Image classification data set "dataset_segmented" (Suneesh-Vinayaga/pneumonia-detection on GitHub). Class labels (2): normal, pneumonia.

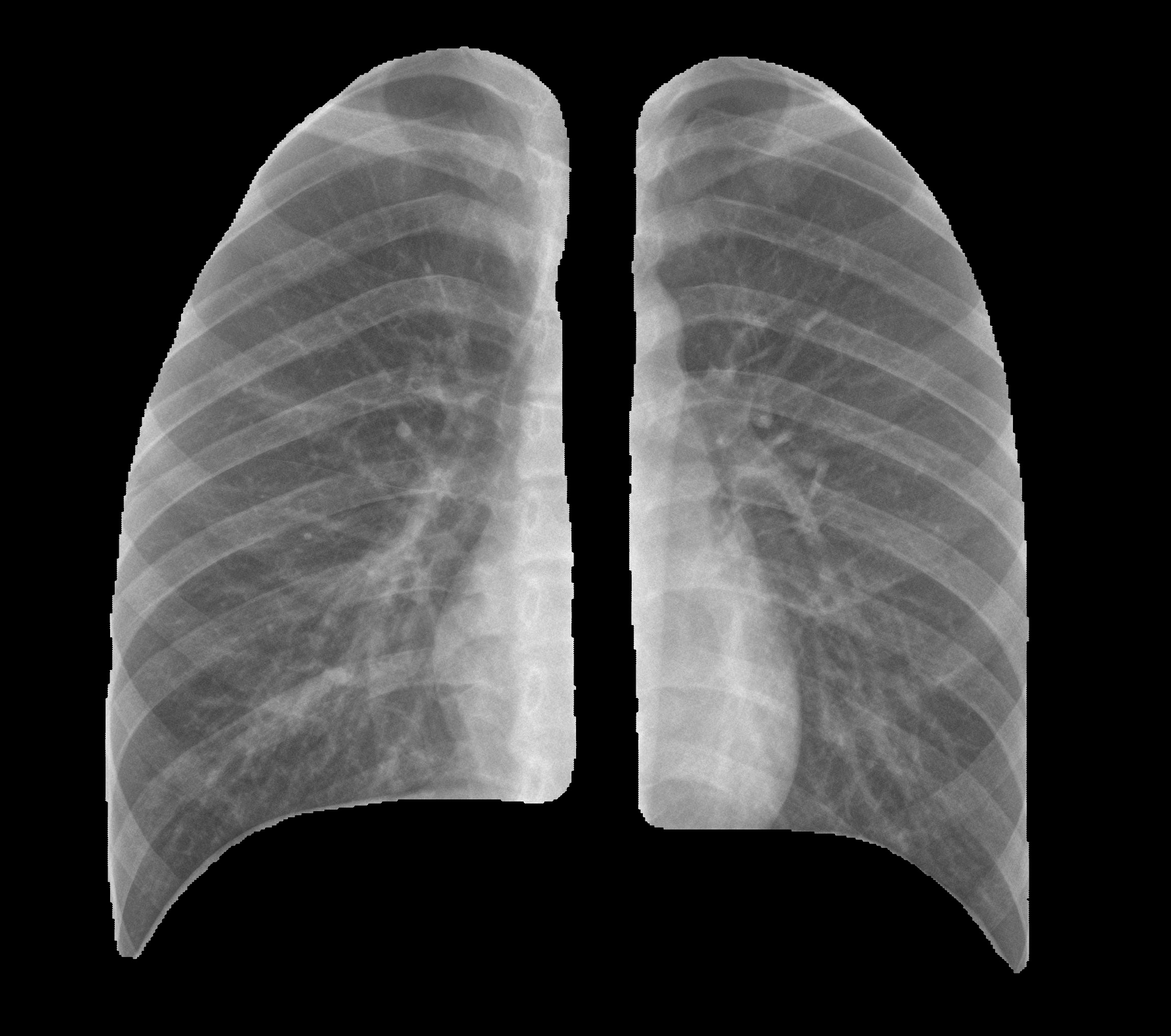
Label: normal

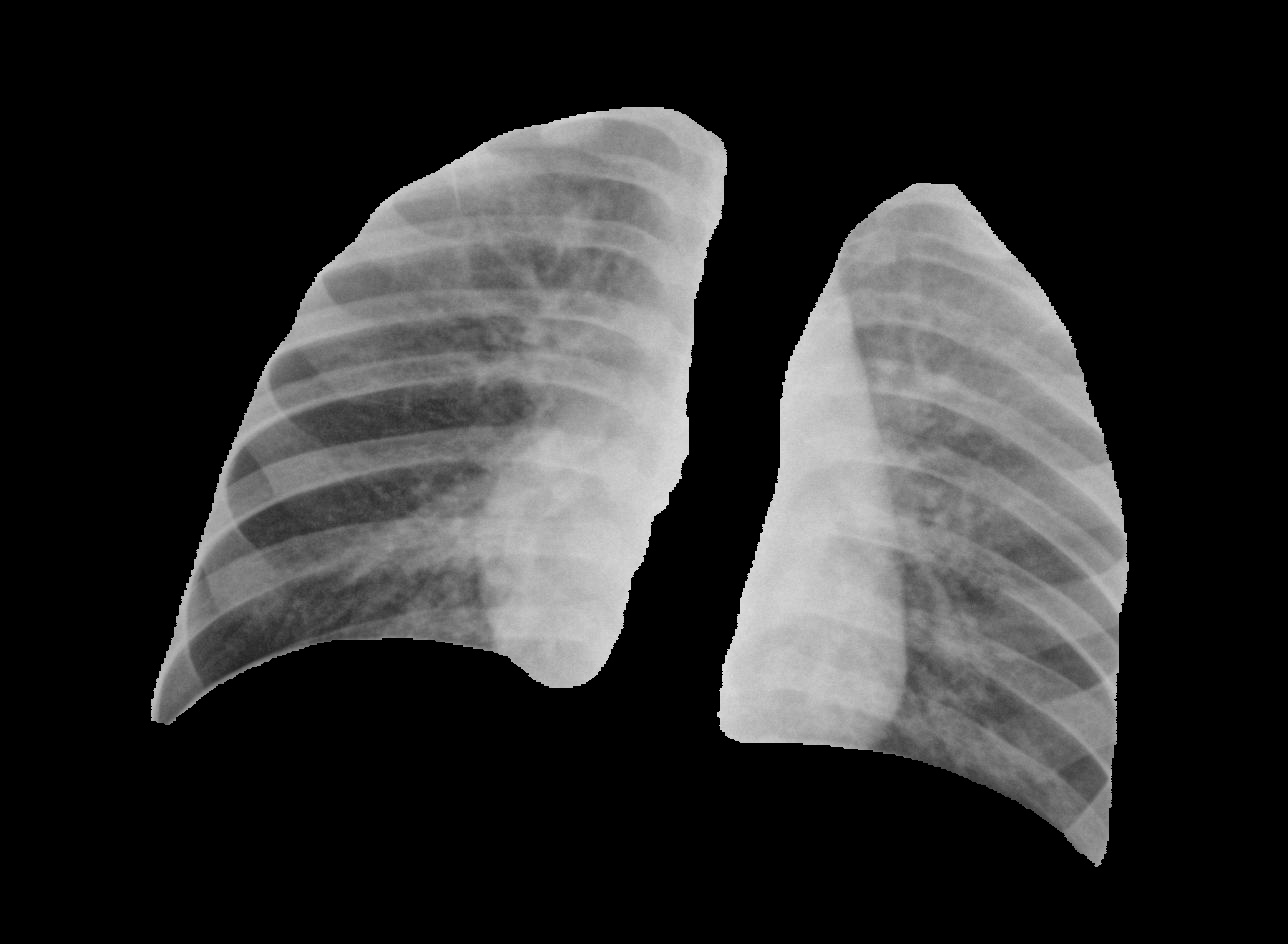
Label: pneumonia

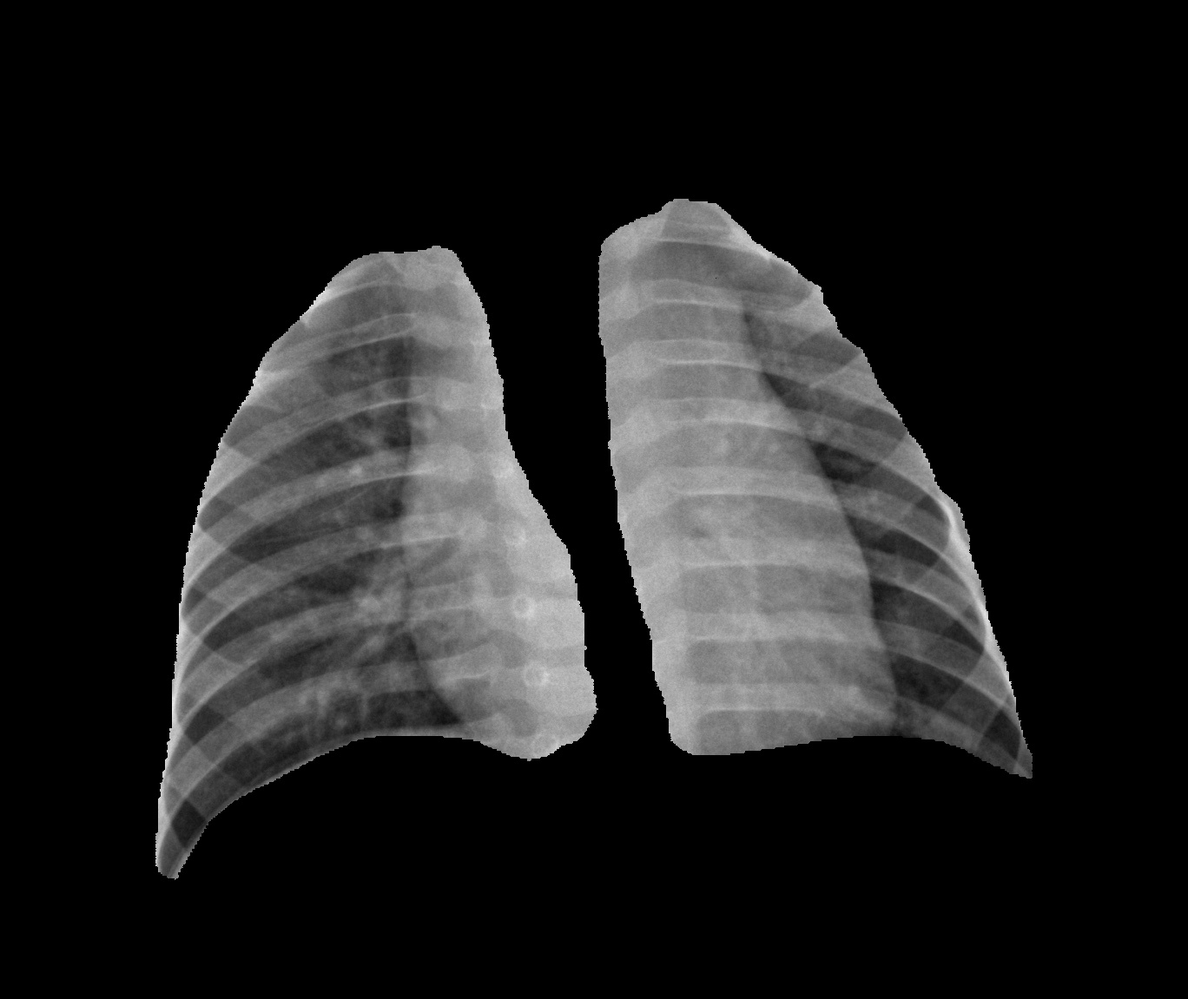
Label: normal

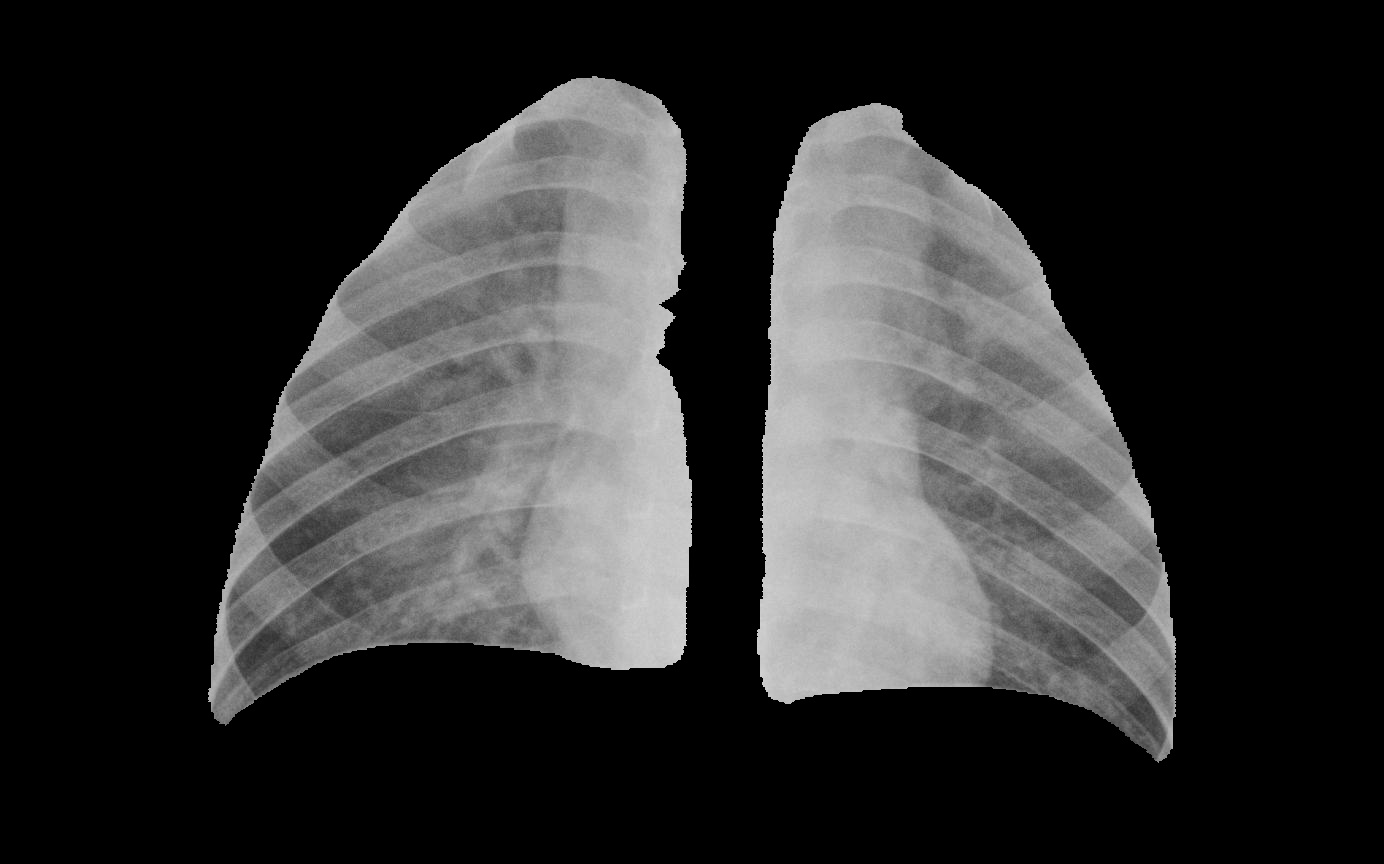
Label: pneumonia

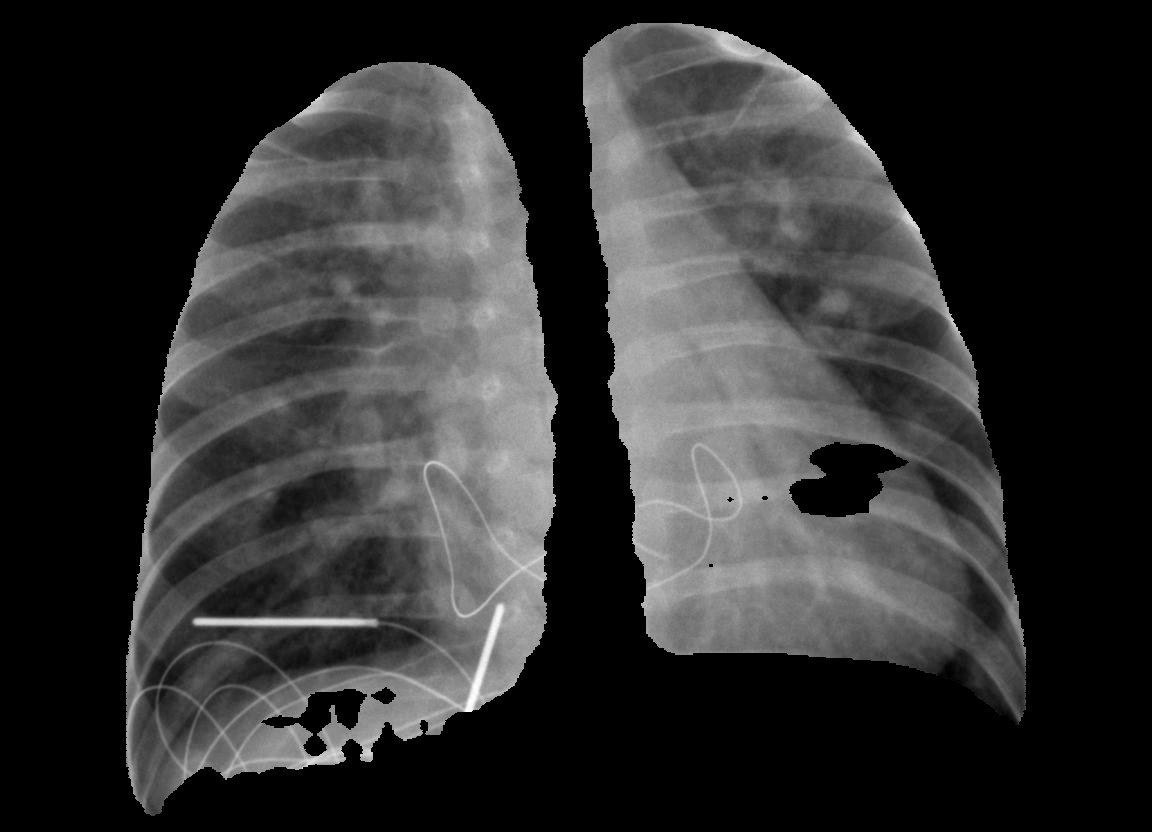
Label: pneumonia

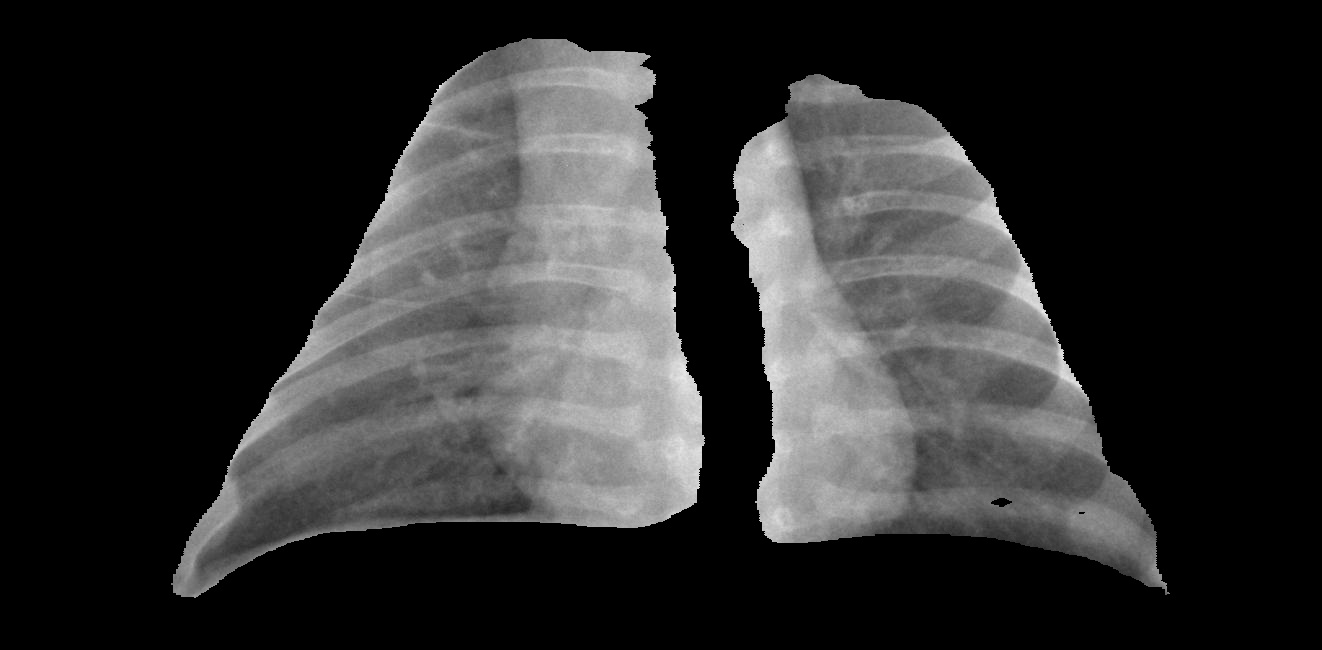
Label: normal
